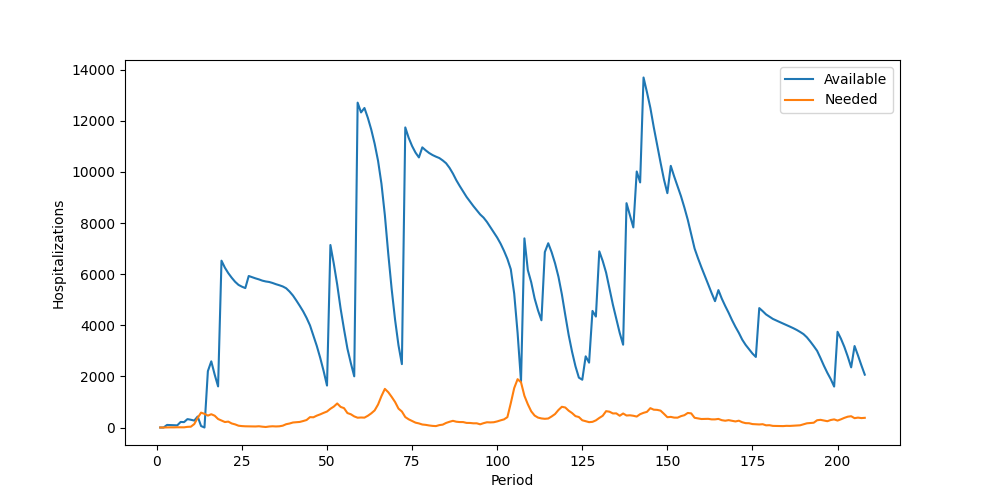

The table this chart was drawn from, first rows:
Period, Inventory, Arrived, Available, Needed, Succeeded, Failed, Lost
1, 0, 0, 0, 0, 0, 0, 0
2, 0, 0, 0, 0, 0, 0, 0
3, 0, 100, 100, 5, 5, 0, 0
4, 95, 0, 95, 6, 6, 0, 0
5, 89, 0, 89, 5, 5, 0, 0
6, 84, 0, 84, 9, 9, 0, 0
7, 75, 142, 217, 6, 6, 0, 0
8, 211, 0, 211, 7, 7, 0, 0
9, 204, 124, 328, 25, 25, 0, 0
10, 303, 0, 303, 32, 32, 0, 0
11, 271, 0, 271, 134, 134, 0, 0
12, 137, 292, 429, 377, 377, 0, 0
13, 52, 5, 57, 581, 57, 524, 0
14, 0, 0, 0, 534, 0, 534, 0
15, 0, 2205, 2205, 465, 465, 0, 0
16, 1740, 848, 2588, 519, 519, 0, 0
17, 2069, 0, 2069, 461, 461, 0, 0
18, 1608, 0, 1608, 332, 332, 0, 0
19, 1276, 5250, 6526, 274, 274, 0, 0
20, 6252, 0, 6252, 214, 214, 0, 0
21, 6038, 0, 6038, 230, 230, 0, 0
22, 5808, 51, 5859, 158, 158, 0, 0
23, 5701, 0, 5701, 122, 122, 0, 0
24, 5579, 0, 5579, 70, 70, 0, 0
25, 5509, 0, 5509, 55, 55, 0, 0
26, 5454, 0, 5454, 47, 47, 0, 0
27, 5407, 520, 5927, 46, 46, 0, 0
28, 5881, 0, 5881, 47, 47, 0, 0
29, 5834, 0, 5834, 40, 40, 0, 0
30, 5794, 0, 5794, 49, 49, 0, 0
31, 5745, 0, 5745, 32, 32, 0, 0
32, 5713, 0, 5713, 20, 20, 0, 0
33, 5693, 0, 5693, 39, 39, 0, 0
34, 5654, 0, 5654, 48, 48, 0, 0
35, 5606, 0, 5606, 41, 41, 0, 0
36, 5565, 0, 5565, 47, 47, 0, 0
37, 5518, 0, 5518, 71, 71, 0, 0
38, 5447, 0, 5447, 129, 129, 0, 0
39, 5318, 0, 5318, 156, 156, 0, 0
40, 5162, 0, 5162, 196, 196, 0, 0
41, 4966, 0, 4966, 207, 207, 0, 0
42, 4759, 0, 4759, 218, 218, 0, 0
43, 4541, 0, 4541, 253, 253, 0, 0
44, 4288, 0, 4288, 293, 293, 0, 0
45, 3995, 0, 3995, 405, 405, 0, 0
46, 3590, 0, 3590, 399, 399, 0, 0
47, 3191, 0, 3191, 464, 464, 0, 0
48, 2727, 0, 2727, 514, 514, 0, 0
49, 2213, 0, 2213, 572, 572, 0, 0
50, 1641, 0, 1641, 625, 625, 0, 0
51, 1016, 6123, 7139, 733, 733, 0, 0
52, 6406, 0, 6406, 818, 818, 0, 0
53, 5588, 0, 5588, 940, 940, 0, 0
54, 4648, 0, 4648, 806, 806, 0, 0
55, 3842, 0, 3842, 757, 757, 0, 0
56, 3085, 0, 3085, 565, 565, 0, 0
57, 2520, 0, 2520, 518, 518, 0, 0
58, 2002, 0, 2002, 434, 434, 0, 0
59, 1568, 11141, 12709, 383, 383, 0, 0
60, 12326, 0, 12326, 391, 391, 0, 0
... 148 more rows
